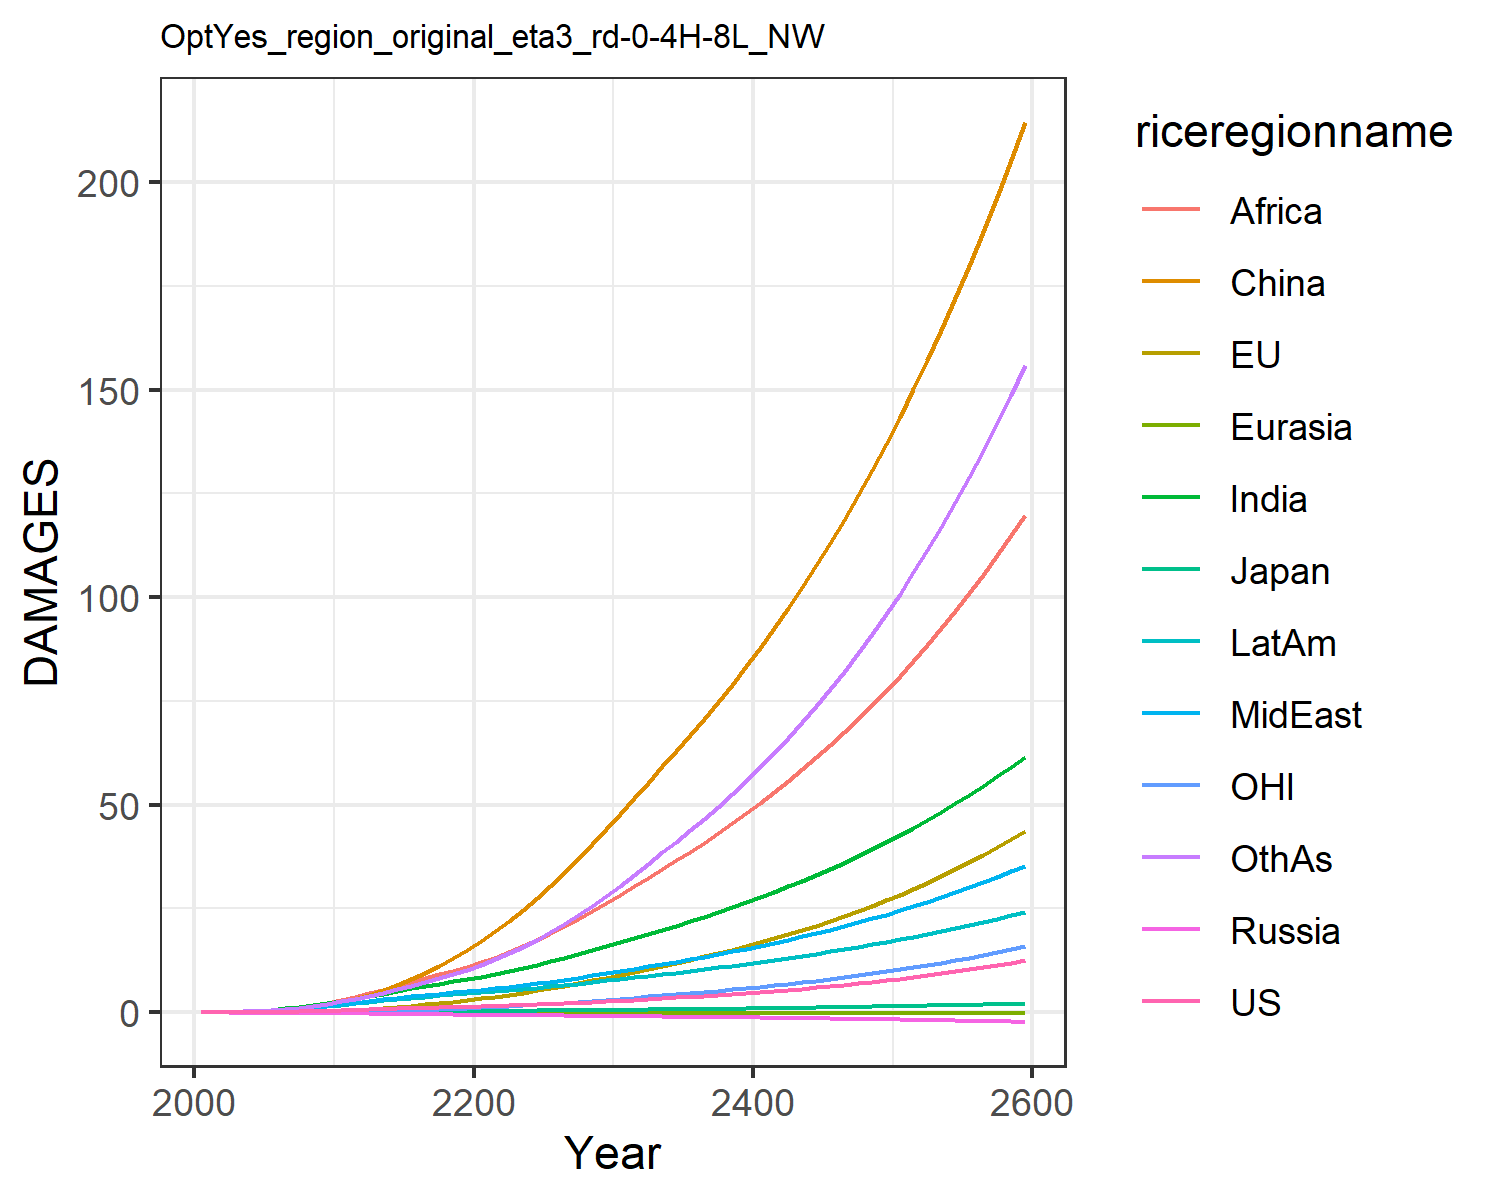

The data file committed next to this chart (first rows):
0.007489828632287781, -0.017586744215375316, 0.0072088114946766615, -0.012941089953060725, -0.0015862571290786525, 0.003952493534617789, 0.02779970990191068, 0.024510132965707334, 0.013729996643657434, 0.038573232993990424, -0.00774089296447859, 0.02544471575535427
0.01408, -0.007152, 0.01127, -0.02185, -0.002558, 0.04811, 0.06556, 0.05389, 0.03477, 0.0754, -0.004447, 0.05043
0.02806, -0.007197, 0.01797, -0.03511, -0.004352, 0.1014, 0.1353, 0.1081, 0.0801, 0.1412, -0.00598, 0.1064
0.05051, 0.0009673, 0.02647, -0.05154, -0.00664, 0.1868, 0.249, 0.195, 0.1657, 0.2399, -0.004982, 0.2022
0.08314, 0.01886, 0.03565, -0.07099, -0.009298, 0.3119, 0.418, 0.3215, 0.3109, 0.3732, -0.0008919, 0.35
0.1263, 0.04951, 0.0473, -0.0929, -0.01209, 0.4827, 0.6399, 0.4841, 0.5208, 0.5365, 0.007355, 0.5516
0.1799, 0.09458, 0.06139, -0.1165, -0.01485, 0.7103, 0.9161, 0.6856, 0.8006, 0.731, 0.0203, 0.8118
0.2449, 0.1555, 0.07682, -0.1407, -0.01743, 1.002, 1.256, 0.9347, 1.177, 0.9582, 0.03841, 1.145
0.321, 0.2329, 0.0932, -0.165, -0.01969, 1.361, 1.659, 1.235, 1.669, 1.216, 0.06205, 1.557
0.4077, 0.3266, 0.1101, -0.1887, -0.02159, 1.789, 2.125, 1.59, 2.294, 1.501, 0.09117, 2.054
0.5042, 0.4618, 0.1305, -0.2176, -0.02341, 2.403, 2.651, 1.964, 3.009, 1.813, 0.1357, 2.629
0.6044, 0.6329, 0.1544, -0.2529, -0.02534, 3.215, 3.222, 2.317, 3.747, 2.14, 0.1935, 3.269
0.7158, 0.838, 0.1811, -0.2916, -0.02726, 4.159, 3.835, 2.702, 4.541, 2.494, 0.2637, 3.953
0.8253, 1.072, 0.2072, -0.3296, -0.02909, 5.259, 4.467, 3.082, 5.395, 2.841, 0.3457, 4.704
0.9312, 1.332, 0.2324, -0.3667, -0.03105, 6.523, 5.104, 3.454, 6.294, 3.176, 0.4382, 5.515
1.032, 1.616, 0.2564, -0.4027, -0.03337, 7.946, 5.732, 3.811, 7.222, 3.492, 0.5407, 6.377
1.125, 1.922, 0.2788, -0.4374, -0.03618, 9.522, 6.34, 4.148, 8.163, 3.785, 0.6528, 7.283
1.213, 2.25, 0.2996, -0.4705, -0.03952, 11.24, 6.92, 4.466, 9.106, 4.052, 0.7743, 8.229
1.298, 2.598, 0.3194, -0.5023, -0.04327, 13.1, 7.479, 4.768, 10.05, 4.298, 0.9052, 9.217
1.384, 2.97, 0.3387, -0.5334, -0.04725, 15.09, 8.024, 5.062, 11, 4.53, 1.046, 10.26
1.473, 3.369, 0.3585, -0.5635, -0.05141, 17.24, 8.611, 5.38, 12.02, 4.775, 1.196, 11.42
1.565, 3.797, 0.379, -0.5928, -0.05568, 19.58, 9.265, 5.739, 13.15, 5.046, 1.356, 12.74
1.664, 4.254, 0.4005, -0.6221, -0.05991, 22.07, 9.957, 6.12, 14.46, 5.329, 1.527, 14.19
1.771, 4.741, 0.4232, -0.6518, -0.06405, 24.73, 10.68, 6.523, 15.87, 5.624, 1.708, 15.76
1.888, 5.258, 0.4473, -0.682, -0.06807, 27.55, 11.45, 6.946, 17.38, 5.93, 1.9, 17.46
2.013, 5.807, 0.4728, -0.713, -0.07197, 30.52, 12.25, 7.39, 18.98, 6.249, 2.102, 19.28
2.15, 6.389, 0.5, -0.7451, -0.07574, 33.67, 13.09, 7.859, 20.68, 6.583, 2.317, 21.25
2.297, 7.006, 0.5289, -0.7781, -0.07938, 36.98, 13.97, 8.35, 22.46, 6.931, 2.544, 23.36
2.456, 7.658, 0.5594, -0.8121, -0.08288, 40.46, 14.89, 8.865, 24.33, 7.293, 2.784, 25.6
2.626, 8.346, 0.5917, -0.8472, -0.08625, 44.11, 15.85, 9.402, 26.29, 7.671, 3.036, 27.99
2.804, 9.053, 0.6244, -0.8817, -0.08932, 47.83, 16.83, 9.948, 28.29, 8.047, 3.295, 30.48
2.987, 9.766, 0.657, -0.9151, -0.09208, 51.54, 17.81, 10.5, 30.31, 8.416, 3.556, 33.04
3.179, 10.5, 0.6905, -0.9488, -0.09468, 55.34, 18.82, 11.06, 32.38, 8.792, 3.825, 35.7
3.382, 11.26, 0.7254, -0.9831, -0.09713, 59.24, 19.87, 11.64, 34.51, 9.177, 4.103, 38.5
3.569, 11.97, 0.7591, -1.019, -0.09997, 62.91, 20.88, 12.2, 36.57, 9.564, 4.362, 41.09
3.765, 12.71, 0.7942, -1.055, -0.1027, 66.71, 21.93, 12.79, 38.69, 9.962, 4.631, 43.79
3.971, 13.47, 0.8307, -1.092, -0.1054, 70.64, 23.02, 13.4, 40.89, 10.37, 4.911, 46.61
4.187, 14.27, 0.8685, -1.131, -0.108, 74.71, 24.14, 14.02, 43.16, 10.79, 5.203, 49.54
4.413, 15.11, 0.9079, -1.17, -0.1106, 78.94, 25.29, 14.67, 45.51, 11.23, 5.506, 52.6
4.65, 15.97, 0.9488, -1.21, -0.1131, 83.31, 26.49, 15.35, 47.93, 11.67, 5.823, 55.78
4.898, 16.88, 0.9913, -1.251, -0.1155, 87.83, 27.72, 16.04, 50.44, 12.14, 6.153, 59.1
5.157, 17.82, 1.035, -1.294, -0.1179, 92.53, 29, 16.76, 53.04, 12.61, 6.496, 62.55
5.429, 18.8, 1.081, -1.337, -0.1202, 97.39, 30.32, 17.51, 55.72, 13.1, 6.854, 66.14
5.713, 19.83, 1.129, -1.381, -0.1225, 102.4, 31.69, 18.29, 58.51, 13.6, 7.228, 69.88
6.011, 20.89, 1.178, -1.427, -0.1248, 107.6, 33.1, 19.09, 61.38, 14.12, 7.617, 73.78
6.322, 22.01, 1.23, -1.474, -0.1269, 113.1, 34.56, 19.92, 64.37, 14.66, 8.022, 77.84
6.647, 23.17, 1.283, -1.522, -0.1291, 118.7, 36.08, 20.78, 67.46, 15.21, 8.445, 82.06
6.987, 24.38, 1.339, -1.571, -0.1311, 124.5, 37.65, 21.67, 70.66, 15.78, 8.886, 86.46
7.342, 25.64, 1.396, -1.621, -0.1331, 130.6, 39.27, 22.59, 73.98, 16.37, 9.345, 91.05
7.713, 26.95, 1.456, -1.673, -0.1351, 136.8, 40.95, 23.55, 77.42, 16.97, 9.824, 95.82
8.102, 28.32, 1.518, -1.726, -0.137, 143.3, 42.69, 24.55, 80.99, 17.6, 10.32, 100.8
8.507, 29.76, 1.583, -1.781, -0.1388, 150.1, 44.5, 25.58, 84.69, 18.24, 10.84, 106
8.932, 31.25, 1.65, -1.837, -0.1406, 157.1, 46.37, 26.65, 88.53, 18.91, 11.39, 111.4
9.375, 32.8, 1.719, -1.894, -0.1422, 164.4, 48.32, 27.76, 92.51, 19.6, 11.95, 117
9.838, 34.43, 1.792, -1.953, -0.1438, 172, 50.33, 28.91, 96.65, 20.31, 12.54, 122.8
10.32, 36.12, 1.867, -2.014, -0.1454, 179.8, 52.42, 30.1, 100.9, 21.04, 13.16, 128.9
10.83, 37.88, 1.945, -2.076, -0.1468, 188, 54.59, 31.34, 105.4, 21.8, 13.8, 135.3
11.36, 39.72, 2.027, -2.14, -0.1481, 196.5, 56.83, 32.63, 110, 22.59, 14.47, 141.9
11.91, 41.64, 2.111, -2.206, -0.1493, 205.3, 59.17, 33.97, 114.8, 23.4, 15.17, 148.8
12.48, 43.64, 2.199, -2.273, -0.1504, 214.4, 61.59, 35.35, 119.8, 24.23, 15.9, 156
